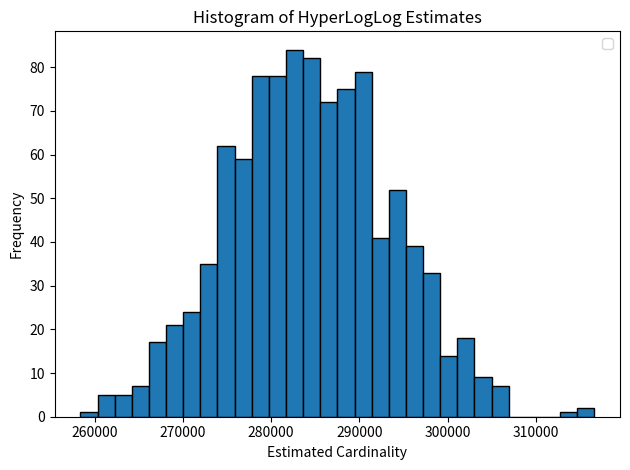

The matplotlib source for this figure:
import matplotlib.pyplot as plt
import numpy as np
import math


estimates = [274799.7987367495, 280650.09451735415, 295201.40148290753, 275253.7004208523, 289182.6095624466, 302431.0455483665, 295513.3574576416, 298472.13383636886, 280210.35578335676, 305786.9876245857, 296264.3775276172, 296705.08995108167, 288350.8991684142, 281560.6406744655, 275578.09897650697, 289116.2823681731, 281825.06238149595, 281599.4715450028, 284502.87567919196, 306054.9949939895, 281547.13244458346, 292540.9217758071, 287665.3176425726, 268841.8106989377, 272323.4864253383, 288187.8983873052, 281263.9521950409, 274760.747779567, 294921.89741973014, 281756.80607868254, 284688.1822040798, 273207.9475207158, 289778.01181127824, 296872.0858917414, 286652.370547259, 289390.91739532386, 260846.3983982691, 273435.6707082543, 281471.61030609935, 291743.08779496653, 273260.3185357674, 264548.3383955251, 289207.3119493682, 297315.5021483545, 271000.11033766327, 281415.8199766771, 279495.08822002687, 277838.81805371214, 273641.65508208284, 296131.8766000735, 280947.1761628502, 281542.98017511837, 288371.99574913556, 289074.77080394386, 282171.5639982638, 281777.1492120204, 292508.89656303, 282010.4532787977, 275033.072674165, 281585.259004454, 279386.12513704813, 302350.1438820239, 290171.031960164, 281182.28829023143, 292062.1938800108, 285844.72136399255, 272147.7811038517, 291360.64040761115, 287861.9783757759, 294582.2201496485, 288973.54735437623, 275122.94851834123, 275270.54482046235, 275248.35702857026, 285683.097841959, 289515.9192460355, 297282.7019745306, 278549.1973990433, 292580.780816472, 274823.082105145, 294239.7727552235, 282034.1463043573, 284399.3596915721, 295451.4217452771, 283062.89538910514, 290566.61161346, 279105.50936165435, 291066.64229423227, 278557.62020949455, 289082.7873563682, 280876.6059031664, 287157.63855606224, 298017.52801112155, 273965.8512439911, 295434.77130860783, 274216.6685974627, 279883.38308511476, 286598.4475112728, 288213.4271952651, 290400.32515655184, 281288.72465507296, 305935.6257290278, 316609.9443255321, 276649.634673132, 275323.35084678413, 292673.09317915863, 283882.95213008934, 296980.2553927826, 272507.4562493495, 294792.4316505226, 268661.88979308744, 278900.84174823586, 272403.4040883469, 283685.13661467656, 287966.4542214209, 285468.03150666266, 284138.09972112125, 288452.106897579, 278166.5464614675, 273518.46168933593, 274467.7554457941, 283139.5775514941, 285278.09399825765, 284508.4503305665, 280701.95141824265, 295670.84835304413, 284416.98470493295, 278788.5581962761, 296463.87835147826, 296438.6418224568, 284144.8256888655, 291584.4668328672, 281854.1389832104, 282677.3834890037, 282891.3709102672, 287882.21889913053, 289084.68607864535, 275738.46780335205, 269096.1137467676, 292730.62448214996, 290025.92668607197, 284247.33418173133, 282618.4676668737, 284727.0107841864, 273912.04935460986, 282170.5087472288, 298116.3183046565, 283186.23438543174, 281001.13627324137, 288084.15225292044, 273639.3868978054, 288009.95149560977, 276863.8661387963, 289478.682363008, 291494.05308628496, 280652.58002933953, 287528.2375610933, 290912.84179547656, 298985.5363629407, 280313.4663334677, 292136.18149870844, 284611.7326323762, 287123.08695372153, 287022.08162753255, 292906.1697593994, 281144.7322062797, 289940.58184808807, 285948.4086587001, 274505.9860202952, 277411.91793282994, 285674.9605015452, 286533.5593776683, 290305.2187840313, 284640.56898499315, 275823.4035802776, 276422.60501505074, 279105.8043468043, 263825.39983112074, 271878.0815623053, 294263.37932944176, 303954.78219863086, 295185.67971057625, 295696.45096214506, 288488.2397205222, 293791.5305930178, 286036.16311395745, 277738.29862492334, 270362.4004578444, 270815.80297752493, 285569.3097259236, 275551.836226884, 294969.827756795, 303205.15951340593, 300580.23868374893, 295133.7485837119, 281020.7224918686, 298879.97464133, 276706.54701437923, 293344.1632735839, 286121.28474625765, 270771.4730139078, 298890.12292298145, 280003.64460783947, 279691.8903144797, 288131.8766750472, 272831.2236935052, 290468.28122699197, 279796.79351664573, 273357.45711350633, 266079.749592836, 283504.3859249675, 296390.4963440702, 287632.2036525381, 289658.34014502907, 291294.702805654, 288191.4627130658, 289419.8845238608, 277217.097671783, 278783.56105814525, 290202.70672493166, 301325.1739549358, 282773.6377529892, 276962.8941793475, 274259.29151386983, 266752.4172282759, 284923.4132930036, 289464.50947582116, 264726.2066949917, 274128.0477658742, 276404.1848652389, 276153.2982745786, 291063.64809939766, 274518.9221581178, 286071.6931701183, 305425.39884406544, 288341.5064104907, 286984.6517761588, 282331.343394568, 289607.677097859, 277376.5639876834, 293492.66310395615, 285782.5450732856, 286558.1221953392, 284600.5882318616, 291906.80198156514, 279032.47056850273, 282152.6711741293, 276344.4086234948, 278545.5737884685, 289974.7601896049, 272483.2280948692, 282007.2284237062, 282231.57554188103, 297764.4976846218, 273125.06190371205, 274066.49938182475, 291216.32357357733, 290446.8768247252, 288123.1268871811, 294955.77096917666, 288526.5882256873, 284094.0321295808, 294190.2768222864, 274160.4911441207, 284712.5831187101, 278201.2716998473, 289112.1148494638, 281045.6452920919, 297814.643950586, 275086.64727123466, 286631.8877737509, 290798.2651647265, 295559.8814174545, 289067.1765854491, 286751.66272623045, 293359.20745526766, 258393.22893195687, 285922.6603663709, 280286.3924694084, 302727.1255327133, 284182.13001708203, 289598.7315888854, 281483.01105179166, 276103.8299267578, 276072.84905593266, 265829.9646345259, 276667.31460824166, 279971.70822663733, 277915.13280642283, 294802.9898672533, 288317.9484977569, 282324.4074650557, 285221.8115037386, 283793.1080777324, 264067.24919024925, 277702.86144690047, 293162.06511493545, 282454.0518520813, 293420.8123640507, 303086.089290635, 293244.32422788657, 289821.5810119798, 270604.349540121, 287270.0928814839, 288393.7253053493, 275604.558486651, 282862.48389271565, 284431.02501870814, 266316.2618449591, 266488.9526559939, 285903.571439854, 294080.9640453805, 276428.48840738833, 275092.56945228967, 283311.9098134331, 266441.29530858074, 280855.1480211532, 283780.2488124363, 286564.4449522327, 292732.192851219, 290056.8264046587, 279727.8369763142, 290837.4438461668, 291031.4376673788, 284051.3021700391, 280602.48060881323, 279211.8427270425, 304386.174524858, 292984.70292311336, 281940.8027801164, 296895.6716972133, 287104.66976838675, 289271.7269052018, 278040.75840495003, 281219.7296296674, 270546.49519294273, 281262.1548167126, 294226.87475610484, 297496.1442735364, 283205.6708349079, 281416.9195723424, 296718.75832125964, 286255.7333628732, 285554.69364966167, 273081.00230724784, 279748.38207476505, 272187.63577263546, 273097.19349815074, 280730.8215906945, 300723.3146482583, 274340.77706799604, 315469.11125183373, 279611.83357525564, 279025.49308853113, 288550.6531780086, 273799.4937166807, 281844.31242595724, 269383.34281834826, 289749.50280832633, 282312.68695889827, 276294.3900009386, 301767.6914905405, 289042.7090398922, 289352.60300473624, 286516.6425019342, 279927.7859596446, 280012.5267398427, 296608.30836817133, 286828.3837041727, 285893.7184238884, 277147.66148315335, 285280.97034262156, 284602.7352503238, 279410.95592078636, 278651.57886204374, 275640.22934501985, 262373.019786073, 275209.7282031333, 301513.0178141154, 270617.4751827718, 293183.33588493173, 273947.6623252896, 279766.95427976496, 291063.0332277254, 282636.036482268, 292941.55863181717, 279328.7947138503, 301063.5235677633, 299468.5277646829, 269505.58918634994, 286387.09905869036, 277225.87665013724, 298418.8433117126, 279394.0074473833, 301194.3491907205, 282054.8307590507, 279845.4194174435, 295979.25719346077, 294174.211979517, 305211.54249706346, 275855.2889996379, 295077.76921141794, 281726.84789623873, 286665.9582043357, 274187.62805312115, 287804.9332009139, 287840.0674260679, 292026.344369535, 292875.3028617989, 277804.4267680744, 278930.49650655896, 287723.19567589543, 279025.98444893816, 274263.08929844154, 272551.1434217046, 281189.98534555756, 280461.2250491263, 293420.48634406534, 297949.0475555442, 275133.17191405187, 284583.10497573536, 277730.1200118985, 284592.86945687677, 282924.35578527744, 275442.4300415614, 282122.12642802653, 278691.86626246036, 272685.8555447781, 284049.26530585496, 289486.7081113944, 289995.1397009798, 299522.4203599259, 286131.3601361818, 279523.63669458154, 270547.0524218919, 282255.0543384997, 274385.0540849437, 290085.28970217204, 294485.64155941113, 290602.1036007549, 293344.65204945835, 283277.3658069003, 276377.04131829843, 274143.3198616213, 264037.67300804897, 274550.982401072, 298904.5572217725, 284511.56661117804, 293676.63516478526, 293760.5925550155, 269854.01255343144, 301475.72858518484, 275373.3056219482, 274803.9212975444, 289007.0697692889, 286566.51804801746, 272300.0864980647, 284115.98779881623, 289629.80505030457, 300715.09607467795, 275945.34267740295, 277275.2141789855, 287778.9801641858, 288411.2583003375, 274307.29375192575, 275777.2452111003, 286233.9628290397, 290008.03759050916, 293731.34902829444, 279074.33048943157, 282410.9580568746, 296980.70069762366, 293738.3734782275, 298131.5824960191, 271340.60821307864, 270261.13208156015, 289149.4025869645, 284621.8553672028, 294776.4449333799, 285137.3267652925, 281315.2932706088, 298436.15502380027, 260717.0142318274, 260822.54635085803, 266324.8116125111, 278751.8778532066, 291916.91248885705, 288059.2223991979, 279596.68619359605, 295910.4943781627, 287264.988879735, 299798.5771972472, 296134.03508845647, 290782.5753019326, 290678.0194685824, 279157.7314472079, 272860.1655607353, 281207.0401281305, 289752.8939199157, 274771.8942782078, 285425.88986718125, 295860.9872533554, 287489.475854251, 287424.86146945937, 275118.9358042995, 274649.48128325853, 293534.6376038992, 286885.71763951745, 287646.72639374074, 283323.96674311016, 297836.0284096641, 272479.15144012705, 286510.5290841956, 282256.00966131873, 275887.49403179996, 286047.3169485299, 291291.4897129237, 277786.40640649054, 268071.6743459708, 278282.47760605084, 277908.60104058235, 279026.770629189, 282657.80439409957, 268827.76209171454, 302171.5129198291, 283864.74483534315, 274579.43381255213, 285593.6045430142, 299064.20271491044, 288651.0415323258, 298778.75507112726, 289723.6481923136, 297164.5029053256, 280444.8438438831, 285320.21769221564, 279244.9101232676, 292042.2763987268, 280966.20681837073, 298429.8034156424, 289074.3488924482, 270145.9370717595, 301169.8393487399, 279633.3486384307, 284004.0544423761, 284585.9689198178, 284812.12282697245, 290169.4377755888, 273753.6081760958, 278819.372729699, 283204.45597865083, 292325.24824398773, 282745.32977522083, 267699.3614140401, 278105.85916489264, 272039.4027344011, 281937.9933955713, 282614.05690130993, 269494.7713165958, 295425.9717118009, 299244.5041303933, 275972.83409003617, 285490.38010887156, 288087.19021910144, 278859.168815091, 287189.8039956519, 291210.1150006695, 287761.86365346273, 289312.71397339774, 290929.50723928714, 280943.1910117312, 285509.51679056743, 302565.72754734976, 284207.8206587371, 295752.52733439254, 270836.08401604055, 283975.75406553, 288238.7507887284, 286409.20351923, 291256.7928275823, 293146.8852192049, 292953.60958730296, 296883.87832603644, 289768.313881451, 289335.32521310804, 275883.9393414251, 290541.9961381578, 278309.019053095, 267142.3822991588, 283423.0446583971, 269424.01820014016, 289984.4188717653, 285971.89060295443, 285261.45343008894, 280197.42274842126, 287377.5273166594, 269079.21683295147, 284315.73128258897, 287279.20436608314, 284038.8769573017, 294425.4488654425, 274761.843628207, 279477.1436322903, 270280.12564909476, 287863.0766257174, 281901.45141368615, 279503.1731268147, 288127.6850935905, 294986.7965234333, 275037.65578053636, 283996.3170884755, 277688.1635129474, 290356.2492406242, 290117.26446978335, 285650.8063326604, 294035.9957680787, 298860.8075449856, 290451.56209582376, 293449.8310445912, 287040.17622254346, 267754.2114628623, 292100.2061261845, 293355.94865683484, 281514.00524634187, 276355.3977989117, 292715.4283970012, 285984.123385108, 284647.7022821229, 266615.42693565745, 266242.514918324, 279167.37155777006, 281197.0714999824, 296771.77684122685, 281916.22256354115, 282511.2620606804, 292958.2677503864, 277997.5374099492, 285213.3915807286, 301583.26134668215, 282572.92998963554, 297115.4667413808, 286301.35362809885, 286650.6592161392, 297775.6895834604, 297138.31112228753, 274262.89940671495, 278195.5079800847, 270275.5153145395, 290497.67748718144, 277801.99144745205, 295954.0478213783, 284522.80622311286, 296190.8312415493, 291033.6026264419, 275917.9047889715, 277624.5715131423, 283243.7416113419, 289988.98308829265, 301656.5095771546, 294763.4484343992, 300401.3003014548, 293610.77419814526, 280215.70773325185, 306271.2785771804, 275865.59091009863, 276487.5290926526, 282804.02089024585, 275712.3663837148, 271659.9305359185, 280085.03986509884, 277047.06014925224, 301341.4490769765, 295014.8624250759, 278961.82742192654, 273585.14627883636, 291906.69442674186, 292283.45376573305, 277999.0982052174, 286389.22135295894, 283656.18883046013, 288875.7127150097, 287501.8388166763, 267900.48251652566, 299407.24285200035, 286552.8361701158, 277725.05730235734, 285395.75684114295, 287288.11458324135, 297687.07279283926, 283074.3242642579, 285065.14891854057, 284028.87281357753, 289236.03113942355, 286681.6219111101, 275311.3672677223, 314422.79519557743, 300540.4435108373, 279875.4731382936, 262008.66680522234, 293299.03998514015, 276447.3941173918, 284036.63739989034, 292686.5007097397, 287349.38444176334, 298904.5008350805, 283555.9837240176, 286508.89715662797, 282266.4683550982, 275400.97037309955, 297532.23199857486, 290656.0509686743, 271904.76849590836, 288907.1053042947, 271800.75345585356, 283302.06999165466, 282905.3115116514, 294784.3421000893, 278652.26492464676, 289884.1485148071, 277002.79157722945, 281150.1448523013, 264309.7848576322, 280619.1784281436, 279625.255428033, 292309.6661779562, 289277.21934350603, 289360.4236009984, 289462.8172835308, 281798.1969242271, 297534.0198534123, 275983.3851337151, 284196.809814992, 280639.3576114504, 289259.0528435528, 290621.5052885043, 273913.18579574046, 279509.7931610414, 290464.6603601469, 269214.72603623406, 279920.7636319257, 278685.3959677659, 269427.13313004567, 270101.9124516374, 285075.45780220296, 304627.746023605, 276977.1280971183, 267942.0252713675, 277030.6878470551, 292803.40910160897, 281469.01026536, 293797.9586790197, 287747.9628866731, 279984.7688560232, 276598.1535269141, 281479.41071653675, 276897.9402460006, 275924.39136287884, 277731.1909933387, 293567.0510011277, 278601.6033886209, 279525.6091707167, 291016.71145490964, 295732.9864992336, 280893.772079884, 284452.3178848484, 284542.52877923124, 275661.71302590054, 282124.63808192045, 275340.95735804527, 286429.9651478318, 275794.50178410654, 281037.5698207201, 302183.03856443806, 279696.6300047948, 269680.9964726267, 290860.72119475575, 297674.71315291384, 279698.0093589107, 272699.9348273607, 283064.61471842683, 283040.4322479872, 303680.95144947234, 284623.5936870378, 283189.47360840807, 278872.5675870704, 281025.9060702212, 282309.9204577796, 277818.74731703824, 290301.7615442914, 271841.465538489, 298406.7038286124, 282109.267460706, 275855.5951642044, 279155.75186404504, 283161.1329196903, 295251.6852738519, 284564.2982977431, 282522.5456824469, 297733.16484309215, 280683.80180929607, 292714.07650855643, 278322.9516729462, 288948.4633390964, 280522.9944371578, 288786.04966385016, 281138.7959954341, 287252.8025070427, 279445.15473996516, 277165.74451427214, 282200.5111041846, 283805.4601689491, 268989.40977361955, 272104.0595854369, 276366.58066404663, 278082.235875375, 297265.5238192089, 294976.0603940693, 262192.2786082526, 294961.0421075285, 284153.99797624646, 272996.64150375756, 276386.92423062626, 299348.52794087614, 288699.33534302464, 297984.46068624535, 289614.982124545, 284297.7744952647, 281857.5483570543, 276915.4583508524, 288563.8433154929, 289592.7505805144, 281355.3554454941, 286516.2539294834, 283704.5400155421, 285642.8760037913, 289947.93684023886, 302076.3447089256, 279071.78683679004, 284476.26978595287, 303830.5199514102, 279257.3124162384, 296443.30055057985, 280420.52376600466, 266902.1362675552, 277946.0409962648, 283963.74338037655, 282019.28750084416, 273953.1566398819, 289925.30932776304, 283290.7366810586, 296584.46286441985, 286929.7723162986, 287616.02476138144, 283891.90405877534, 273981.57902692404, 283481.104572315, 268358.9579252327, 283127.1315800158, 294265.89321558183, 276057.0726510013, 294844.6816436649, 269350.55494413414, 282415.79035119375, 287668.39900865493, 274413.8513159413, 285315.6965048097, 264714.79614744947, 279530.8363671081, 299258.6335559538, 289457.0005234282, 284819.2391264847, 272484.29413677496, 267071.64901285304, 291315.2414979349, 283771.6088539756, 290224.39327788644, 275879.73627842887, 297902.55258854013, 299114.9147865538, 289562.3729894913, 271872.4835696691, 285114.13558332453, 276586.9700189565, 296139.45912122197, 277593.10254677385, 290994.87877935014, 292907.6858632272, 281969.5771109566, 277775.8874923552, 269464.7516936708, 270567.694607931, 284881.3042345916, 306773.64649046323, 296141.2302769945, 286402.68053665286, 279081.5193236819, 290828.6891104918, 280478.00535846857, 280296.0115217357, 292344.0210591495, 282581.19473134173, 284013.4212769878, 286207.2842205885, 275725.8003207536, 279416.6715672871, 278831.14843966544, 281560.84080613346, 293597.7306746754, 272602.1607631144, 277580.2640904541, 296295.6235976542, 269142.8397894064, 290054.2644508867, 288235.4998921709, 299896.409259423, 287006.99154413043, 304939.3462872111, 283869.8304367859, 284646.88410802785, 288344.9171177485, 284491.3375473096, 263448.00295211416, 288201.2126427773, 278420.9593937982, 289948.6531263208, 271736.89599496935, 295496.05251861905, 288927.3877017482, 283570.903401636, 280573.46293656924, 279236.2365551586, 279919.477891772, 291101.8286985497, 278603.6608483628, 278600.7216294626, 288710.6978467115, 284141.36075662484, 290596.1343718304, 284369.1048966558, 279837.7093058555, 282928.5236406775, 286817.0520588887, 287005.86082659196, 267765.0710446873, 285618.7272599398, 280134.06317759946, 282112.6830095687, 290067.287079331, 280548.7231552128, 276026.29461287387, 268995.16366718843, 303462.2941385468, 275207.146960231, 280683.2051496735, 286837.1069551228, 294215.4051264762, 291546.18635482556, 280653.15170332347, 296196.09124663915, 264660.23371873953, 273528.33009220683, 292929.1295838396, 286021.49921065714, 278287.5606588409, 284753.41412828787, 294518.4021966199, 294583.753653883, 289387.111926187, 273764.95986759, 286262.6633962351, 283032.9621790361, 282982.1104640631, 291171.5849510531, 286482.7888436231, 282479.60724613315, 283190.7895639096, 274058.1593303482, 302102.3775112649, 281956.205222392, 291299.30836218334, 292953.2846047088, 293897.4664538868, 286399.2638548334, 282131.67095074547, 269536.94758012396, 280142.4706661289, 289299.8250351732, 280940.00297223567, 277691.2781769765, 274948.9329861738, 270577.7324279573, 292983.8225767436, 276305.2547420678, 293501.4702291541, 301412.98876577325, 279054.6828986375, 283237.5645398144, 267177.74891563866, 282789.5855624578, 277268.71245783934, 268773.04125948774]
n = 284689
m = 1024

# === HISTOGRAM ===
plt.hist(estimates, bins=30, edgecolor='black')
#plt.axvline(n, color='red', linestyle='dashed', linewidth=2, label='True count')
plt.title("Histogram of HyperLogLog Estimates")
plt.xlabel("Estimated Cardinality")
plt.ylabel("Frequency")
plt.legend()
plt.grid(False)
plt.tight_layout()
plt.savefig("estimates_histogram.png")  # Save to file
plt.show()

# === STATISTICS ===
estimates = np.array(estimates)
mean_est = np.mean(estimates)
std_est = np.std(estimates)

# Theoretical std deviation of HLL estimate: σ ≈ 1.04 / sqrt(m) * n
sigma = (1.04 / math.sqrt(m)) * n

# Fraction of estimates in n(1 ± kσ)
def fraction_within(k):
    lower = n * (1 - k * sigma / n)
    upper = n * (1 + k * sigma / n)
    count_within = np.sum((estimates >= lower) & (estimates <= upper))
    return count_within / len(estimates)

fractions = {k: fraction_within(k) for k in [1, 2, 3]}

# === PRINT TABLE ===
print("\nSummary Table")
print("=" * 40)
print(f"{'True count (n)':<25}: {n}")
print(f"{'Average estimate':<25}: {mean_est:.2f}")
print(f"{'Standard deviation':<25}: {std_est:.2f}")
print(f"{'Theoretical σ (1.04/sqrt(m))':<25}: {sigma:.2f}")
print("-" * 40)
for k in [1, 2, 3]:
    print(f"Fraction within n(1 ± {k}σ)".ljust(25) + f": {fractions[k]*100:.2f}%")
print("=" * 40)
